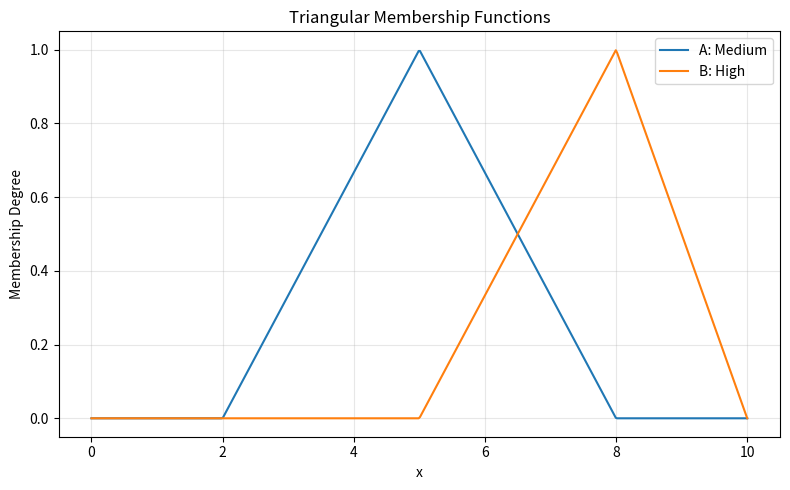

Generate this figure with matplotlib:
"""Create triangular membership functions without an external fuzzy library."""

import matplotlib.pyplot as plt
import numpy as np


def triangular_membership(x, a: float, b: float, c: float) -> np.ndarray:
    """Return a triangular membership function with a < b < c.

    a: left foot of the triangle, where membership is 0
    b: peak of the triangle, where membership is 1
    c: right foot of the triangle, where membership returns to 0
    """
    if not a < b < c:
        raise ValueError("Triangular parameters must satisfy a < b < c.")

    x = np.asarray(x, dtype=float)

    # Rising edge: membership grows linearly from 0 to 1.
    rising = (x - a) / (b - a)

    # Falling edge: membership decreases linearly from 1 to 0.
    falling = (c - x) / (c - b)

    # The triangular membership is the smaller of the rising/falling lines,
    # clipped below at 0 so all values stay in the valid [0, 1] interval.
    return np.maximum(0, np.minimum(rising, falling))


if __name__ == "__main__":
    universe = np.linspace(0, 10, 500)

    # Same overlapping sets used in the section practical example.
    medium = triangular_membership(universe, 2, 5, 8)
    high = triangular_membership(universe, 5, 8, 10)

    print("Domain size:", len(universe))
    print("Maximum membership in Medium:", medium.max())
    print("Maximum membership in High:", high.max())

    plt.figure(figsize=(8, 5))
    plt.plot(universe, medium, label="A: Medium")
    plt.plot(universe, high, label="B: High")
    plt.xlabel("x")
    plt.ylabel("Membership Degree")
    plt.title("Triangular Membership Functions")
    plt.ylim(-0.05, 1.05)
    plt.grid(True, alpha=0.3)
    plt.legend()
    plt.tight_layout()
    plt.show()
